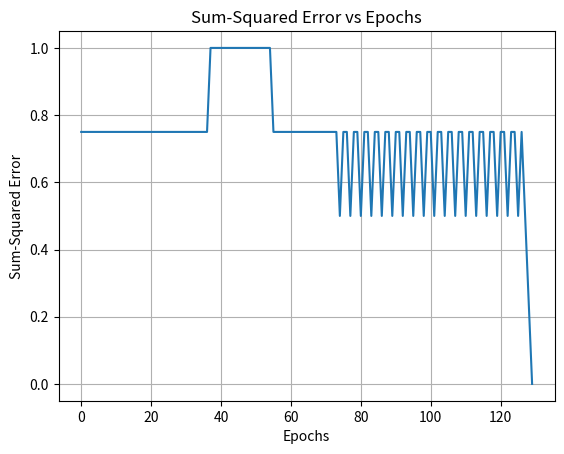

Recreate this plot in Python.
import numpy as np
import matplotlib.pyplot as plt

# Initialize weights and learning rate
w0 = 10
w1 = 0.2
w2 = -0.75
learning_rate = 0.05

# Define the user-defined activation function (replace with your formula)
def custom_activation_function(x):
    # Replace this with the mathematical formula of the activation function
    # For example, using a step function:
    return 1 if x >= 0 else 0

# Training data for AND gate (modify for your dataset)
training_data = [
    (np.array([0, 0]), 0),
    (np.array([0, 1]), 0),
    (np.array([1, 0]), 0),
    (np.array([1, 1]), 1)
]

errors = []  # List to store errors for each epoch
epochs = []  # List to store epochs

# Loop for a maximum of 1000 epochs
for epoch in range(1000):
    total_error = 0
    for x, y in training_data:
        # Calculate the weighted sum
        weighted_sum = w0 + (w1 * x[0]) + (w2 * x[1])
        # Apply custom activation function
        output = custom_activation_function(weighted_sum)
        # Calculate the error
        error = y - output
        total_error += error**2

        # Update weights based on the learning rule
        w0 += learning_rate * error
        w1 += learning_rate * error * x[0]
        w2 += learning_rate * error * x[1]

    # Calculate average error for the epoch
    average_error = total_error / len(training_data)
    errors.append(average_error)
    epochs.append(epoch) 

    # Stop training if convergence criteria are met
    if average_error <= 0.002:
        print(f"Converged after {epoch+1} epochs")
        break

# Plot the error vs epochs
plt.plot(epochs, errors)
plt.xlabel("Epochs")
plt.ylabel("Sum-Squared Error")
plt.title("Sum-Squared Error vs Epochs")
plt.grid(True)
plt.show()

# Test the perceptron with unseen data (modify for your dataset)
test_data = [
    np.array([0, 0]),
    np.array([1, 0]),
    np.array([0, 1]),
    np.array([1, 1])
]

for x in test_data:
    # Calculate the weighted sum
    weighted_sum = w0 + (w1 * x[0]) + (w2 * x[1])
    # Apply custom activation function
    output = custom_activation_function(weighted_sum)
    print(f"Input: {x}, Output: {output}")
